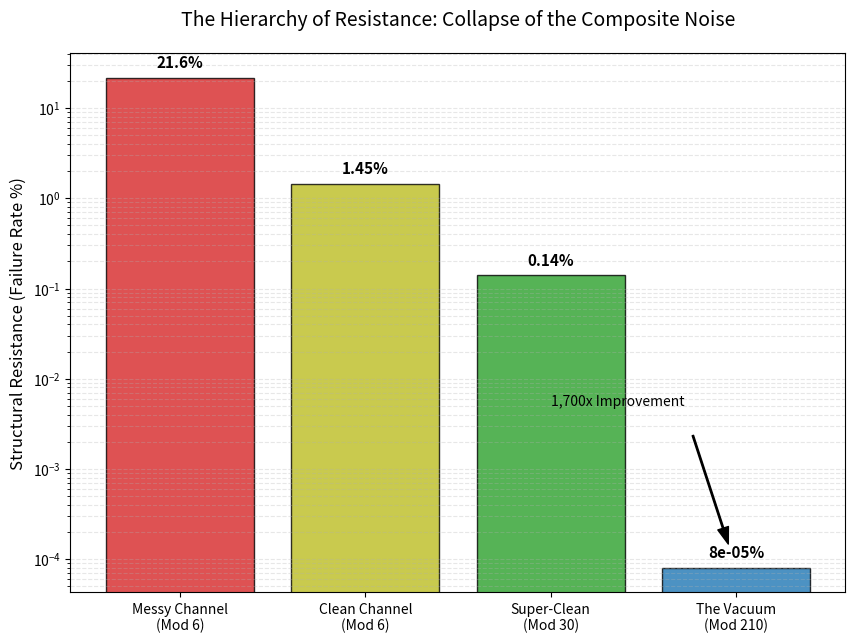

The matplotlib source for this figure:
import matplotlib.pyplot as plt
import numpy as np

def generate_hierarchy_chart():
    print("Generating 'PLR_Hierarchy_of_Resistance.png'...")
    
    # Data
    channels = [
        "Messy Channel\n(Mod 6)", 
        "Clean Channel\n(Mod 6)", 
        "Super-Clean\n(Mod 30)", 
        "The Vacuum\n(Mod 210)"
    ]
    
    failure_rates = [21.60, 1.45, 0.14, 0.00008]
    
    colors = ['#d62728', '#bcbd22', '#2ca02c', '#1f77b4'] # Red, Yellow-Green, Green, Blue
    
    plt.figure(figsize=(10, 7))
    
    # Logarithmic Bar Chart
    bars = plt.bar(channels, failure_rates, color=colors, alpha=0.8, edgecolor='black')
    
    plt.yscale('log') # Critical for seeing 21% and 0.00008% on same chart
    
    plt.ylabel('Structural Resistance (Failure Rate %)', fontsize=12)
    plt.title('The Hierarchy of Resistance: Collapse of the Composite Noise', fontsize=14, pad=20)
    
    # Add Text Labels on top of bars
    for bar, rate in zip(bars, failure_rates):
        height = bar.get_height()
        # Adjust text position for log scale
        plt.text(bar.get_x() + bar.get_width()/2., height * 1.2,
                f'{rate}%',
                ha='center', va='bottom', fontsize=11, fontweight='bold')

    # Add annotation for the drop
    plt.annotate('1,700x Improvement', 
                xy=(3, 0.00008), xytext=(2, 0.005),
                arrowprops=dict(facecolor='black', shrink=0.15, width=1, headwidth=8))

    plt.grid(axis='y', linestyle='--', alpha=0.3, which='both')
    
    # Save
    output_file = "PLR_Hierarchy_of_Resistance.png"
    plt.savefig(output_file, dpi=150, bbox_inches='tight')
    print(f"Graph saved to {output_file}")

if __name__ == "__main__":
    generate_hierarchy_chart()